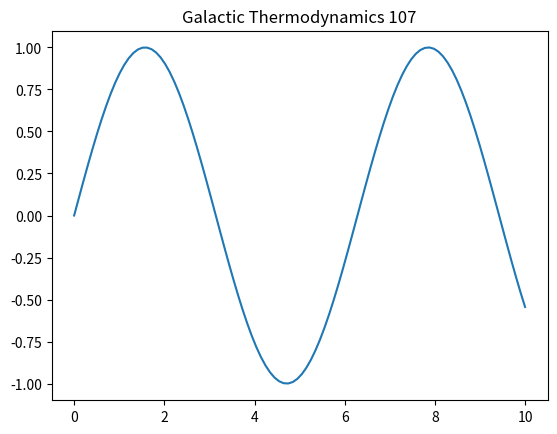

Source code (Python):
%matplotlib inline
import numpy as np
import matplotlib.pyplot as plt
t = np.linspace(0, 10, 100)
plt.plot(t, np.sin(t))
plt.title('Galactic Thermodynamics 107')
plt.show()
